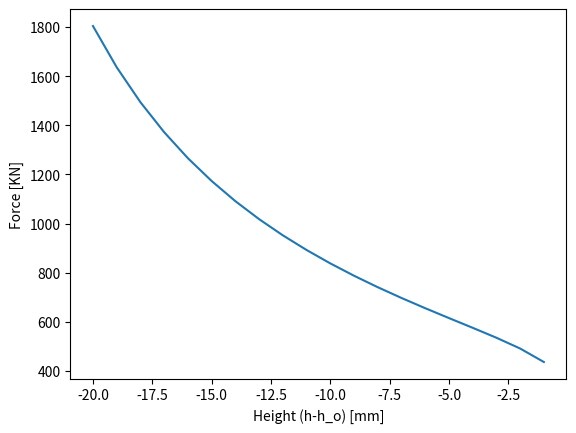

This figure's Python source:
from math import pi, sqrt, log
from matplotlib import pyplot as plt

D_o = 50 #[mm]
h_o = 35 #[mm]
h_f = 15 #[mm]
K = 300 #[MPa]
n = 0.12
mu = 0.1

def solve(h):
    ep = log(h_o / h)
    Y_f = K * ep**n
    D = D_o * sqrt(h_o / h)
    K_f = 1 + (mu * D) / (1.5 * h)
    A = (pi * D**2) / 4
    F = K_f * Y_f * A
    f = F / 1000
    return [h, ep, Y_f, D, K_f, A, F, f]
    
entries = []
for h in range(h_f, h_o+1):
    entries.append(solve(h))
    
entries.reverse()
    
with open('output.csv','w') as file:

    text = 'h, Epsilon, Y_f[MPa], Diam[mm], K_f, A[mm^2], F[N], F[KN]\n'

    for i in entries:
        
        text += f'{i[0]},{i[1]},{i[2]},{i[3]},{i[4]},{i[5]},{i[6]},{i[7]}\n'
        
    file.write(text)
    
x = []
y = []
for i in entries[1:]:
    x.append(i[0]-h_o)
    y.append(i[7])

plt.xlabel('Height (h-h_o) [mm]')
plt.ylabel('Force [KN]')
plt.plot(x, y)
plt.show()
